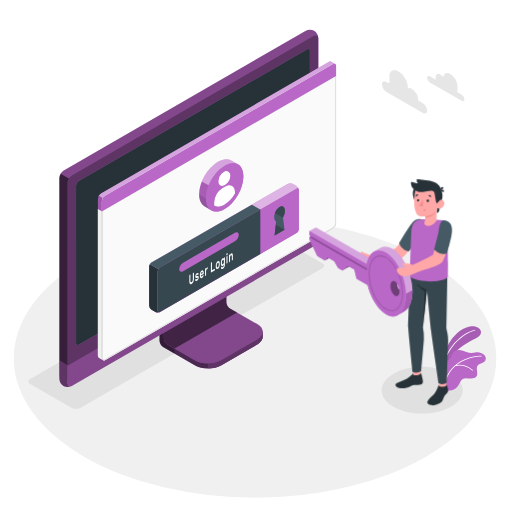
t = 0.00 s
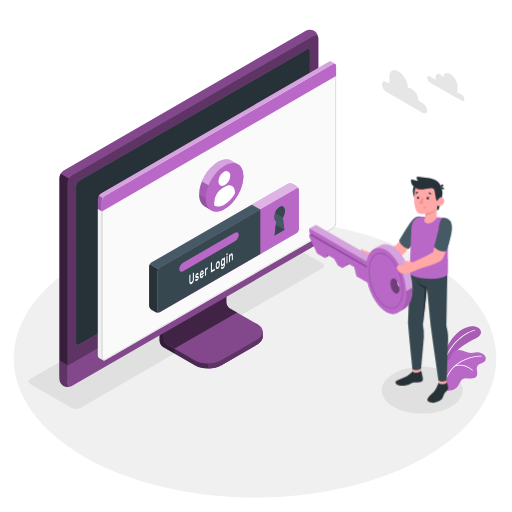
t = 0.19 s
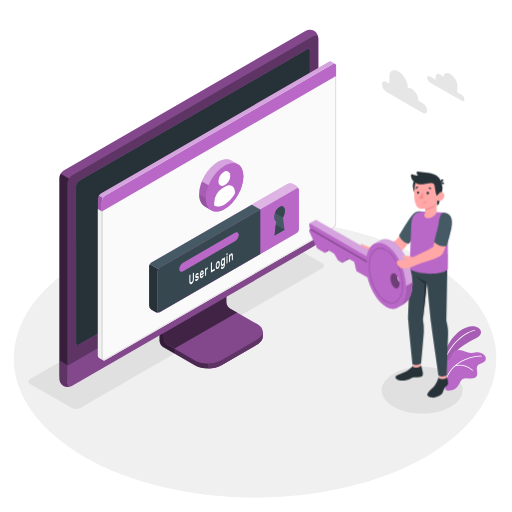
t = 0.56 s
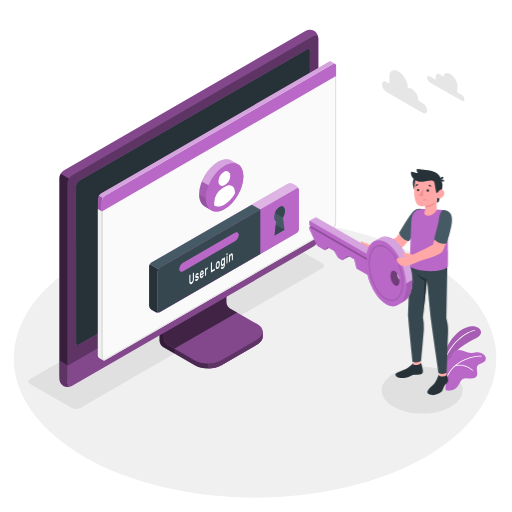
t = 0.75 s
t = 0.94 s: frame unchanged from t = 0.56 s, image omitted
t = 1.31 s: frame unchanged from t = 0.19 s, image omitted

The animated SVG that drew these frames (rendered in a browser with its animation timeline set to each time). Animation: 1 CSS @keyframes rule; one cycle of 1.50 s, repeats indefinitely.

<svg class="animated" id="freepik_stories-login" xmlns="http://www.w3.org/2000/svg" viewBox="0 0 500 500" version="1.1" xmlns:xlink="http://www.w3.org/1999/xlink" xmlns:svgjs="http://svgjs.com/svgjs"><style>svg#freepik_stories-login:not(.animated) .animable {opacity: 0;}svg#freepik_stories-login.animated #freepik--Character--inject-81 {animation: 1.5s Infinite  linear floating;animation-delay: 0s;}            @keyframes floating {                0% {                    opacity: 1;                    transform: translateY(0px);                }                50% {                    transform: translateY(-10px);                }                100% {                    opacity: 1;                    transform: translateY(0px);                }            }        </style><g id="freepik--Floor--inject-81" class="animable" style="transform-origin: 249.05px 350.02px;"><ellipse id="freepik--floor--inject-81" cx="249.05" cy="350.02" rx="235.61" ry="136.03" style="fill: rgb(240, 240, 240); transform-origin: 249.05px 350.02px;" class="animable"></ellipse></g><g id="freepik--Shadow--inject-81" class="animable" style="transform-origin: 239.83px 318.325px;"><path id="freepik--shadow--inject-81" d="M384.36,397.22c-15.45-8.92-15.45-23.38,0-32.3s40.5-8.92,55.95,0,15.45,23.38,0,32.3S399.81,406.14,384.36,397.22Z" style="fill: rgb(224, 224, 224); transform-origin: 412.335px 381.07px;" class="animable"></path><path id="freepik--shadow--inject-81" d="M70.12,398.46,29.48,375c-2.29-1.32-2.29-3.47,0-4.79L265.87,233.73a9.17,9.17,0,0,1,8.29,0l40.65,23.46c2.29,1.32,2.29,3.47,0,4.79L78.42,398.46A9.19,9.19,0,0,1,70.12,398.46Z" style="fill: rgb(224, 224, 224); transform-origin: 172.145px 316.095px;" class="animable"></path></g><g id="freepik--Device--inject-81" class="animable" style="transform-origin: 184.405px 203.455px;"><g id="freepik--device--inject-81" class="animable" style="transform-origin: 184.405px 203.455px;"><path d="M216.2,356.64l34.94-20.2c3.6-2.08,5.4-4.8,5.4-7.53s0-4.86,0-4.86l-36.24-20.44a7.64,7.64,0,0,1-3.48-6V254.52l-61,35.26v43.07a7.7,7.7,0,0,0,3.48,6l30.84,17.76C197.32,360.8,209,360.8,216.2,356.64Z" style="fill: rgb(186, 104, 200); transform-origin: 206.18px 307.138px;" id="el4c019261poe" class="animable"></path><g id="elglq71a04nse"><g style="opacity: 0.6; transform-origin: 206.18px 307.138px;" class="animable"><path d="M216.2,356.64l34.94-20.2c3.6-2.08,5.4-4.8,5.4-7.53s0-4.86,0-4.86l-36.24-20.44a7.64,7.64,0,0,1-3.48-6V254.52l-61,35.26v43.07a7.7,7.7,0,0,0,3.48,6l30.84,17.76C197.32,360.8,209,360.8,216.2,356.64Z" id="el7dg6or65w6r" class="animable" style="transform-origin: 206.18px 307.138px;"></path></g></g><g id="el8w1q4cuhq0k"><path d="M170.45,340.48v4.84l-11.18-6.45a7.67,7.67,0,0,1-3.47-6V289.78l11.62-6.71c.24,2.95.5,6,.75,9L160,296.77v33.65a7.63,7.63,0,0,0,3.48,6Z" style="opacity: 0.3; transform-origin: 163.125px 314.195px;" class="animable"></path></g><path d="M160,330.43a7.68,7.68,0,0,0,3.48,6l26.62,15.34c7.2,4.15,18.88,4.16,26.09,0l35-20.2c7.21-4.16,7.21-10.9,0-15.06l-26.64-15.34a7.69,7.69,0,0,1-3.47-6V261.51l-61,35.26Z" style="fill: rgb(186, 104, 200); transform-origin: 208.299px 308.198px;" id="elnbfajpj3rci" class="animable"></path><g id="el1dmsny99zzj"><path d="M160,330.43a7.68,7.68,0,0,0,3.48,6l26.62,15.34c7.2,4.15,18.88,4.16,26.09,0l35-20.2c7.21-4.16,7.21-10.9,0-15.06l-26.64-15.34a7.69,7.69,0,0,1-3.47-6V261.51l-61,35.26Z" style="opacity: 0.3; transform-origin: 208.299px 308.198px;" class="animable"></path></g><g id="elpt4pk3qdtqk"><path d="M231.6,305.28h0l-7.09-4.09a7.69,7.69,0,0,1-3.47-6V261.51l-61,35.26v33.66a7.68,7.68,0,0,0,3.48,6l7,4Z" style="opacity: 0.5; transform-origin: 195.82px 300.97px;" class="animable"></path></g><path d="M256.55,324.06v4.86c0,2.73-1.81,5.44-5.4,7.53l-35,20.19a26.23,26.23,0,0,1-12.45,3.09v-4.84a26.23,26.23,0,0,0,12.45-3.09l35-20.21C254.74,329.52,256.55,326.79,256.55,324.06Z" style="fill: rgb(186, 104, 200); transform-origin: 230.125px 341.895px;" id="ell9d0kzodjer" class="animable"></path><g id="elw8o855ldzl"><path d="M256.55,324.06v4.86c0,2.73-1.81,5.44-5.4,7.53l-35,20.19a26.23,26.23,0,0,1-12.45,3.09v-4.84a26.23,26.23,0,0,0,12.45-3.09l35-20.21C254.74,329.52,256.55,326.79,256.55,324.06Z" style="opacity: 0.5; transform-origin: 230.125px 341.895px;" class="animable"></path></g><path d="M62,372.26a9.35,9.35,0,0,0,8.43-.15l236-136.25a9.62,9.62,0,0,0,4.35-7.53V37.41A9.32,9.32,0,0,0,306.72,30a9.3,9.3,0,0,0-8.42.16L62.3,166.45A9.58,9.58,0,0,0,58,174V364.89A9.32,9.32,0,0,0,62,372.26Z" style="fill: rgb(186, 104, 200); transform-origin: 184.39px 201.131px;" id="elwfibhwf6gl" class="animable"></path><path d="M70.46,372.1l236-136.25a9.59,9.59,0,0,0,4.35-7.53V37.41c0-2.77-1.95-3.9-4.35-2.51l-236,136.25a9.61,9.61,0,0,0-4.35,7.53V369.59C66.11,372.36,68.06,373.49,70.46,372.1Z" style="fill: rgb(186, 104, 200); transform-origin: 188.46px 203.5px;" id="elrcgoywy8s3" class="animable"></path><g id="el5o2hpbxnb2n"><path d="M70.46,372.1l236-136.25a9.59,9.59,0,0,0,4.35-7.53V37.41c0-2.77-1.95-3.9-4.35-2.51l-236,136.25a9.61,9.61,0,0,0-4.35,7.53V369.59C66.11,372.36,68.06,373.49,70.46,372.1Z" style="opacity: 0.5; transform-origin: 188.46px 203.5px;" class="animable"></path></g><path d="M69.82,377.06A9.34,9.34,0,0,1,62,376.9,9.32,9.32,0,0,1,58,369.51V352.13l8.15,4.72v17.38C66.1,376.76,67.71,377.91,69.82,377.06Z" style="fill: rgb(186, 104, 200); transform-origin: 63.91px 364.985px;" id="ellrwqjttb5m" class="animable"></path><g id="elwdxoqx0m78"><path d="M69.82,377.06A9.34,9.34,0,0,1,62,376.9,9.32,9.32,0,0,1,58,369.51V352.13l8.15,4.72v17.38C66.1,376.76,67.71,377.91,69.82,377.06Z" style="opacity: 0.5; transform-origin: 63.91px 364.985px;" class="animable"></path></g><path d="M66.1,356.85v17.38c0,2.77,2,3.89,4.35,2.51l236-136.25A9.62,9.62,0,0,0,310.8,233V215.54Z" style="fill: rgb(186, 104, 200); transform-origin: 188.45px 296.435px;" id="elchxki9tstgj" class="animable"></path><g id="elj88435pazke"><path d="M66.11,356.81v17.42c0,2.77,2,3.89,4.35,2.51l236-136.25A9.62,9.62,0,0,0,310.8,233V215.54Z" style="opacity: 0.3; transform-origin: 188.455px 296.435px;" class="animable"></path></g><path d="M74.26,335V181.39a5.75,5.75,0,0,1,2.6-4.52L300,48c1.44-.83,2.61-.16,2.61,1.5V203.19a5.76,5.76,0,0,1-2.61,4.52L76.87,336.55C75.43,337.38,74.26,336.7,74.26,335Z" style="fill: rgb(186, 104, 200); transform-origin: 188.435px 192.273px;" id="el51av7ctqtvi" class="animable"></path><path d="M74.26,335V181.39a5.75,5.75,0,0,1,2.6-4.52L300,48c1.44-.83,2.61-.16,2.61,1.5V203.19a5.76,5.76,0,0,1-2.61,4.52L76.87,336.55C75.43,337.38,74.26,336.7,74.26,335Z" style="fill: rgb(38, 50, 56); transform-origin: 188.435px 192.273px;" id="eltw4upsza4b" class="animable"></path><path d="M188.45,291.73a9,9,0,0,0-4.08,7.06c0,2.6,1.83,3.66,4.08,2.36a9,9,0,0,0,4.08-7.07C192.53,291.48,190.7,290.43,188.45,291.73Z" style="fill: rgb(186, 104, 200); transform-origin: 188.45px 296.439px;" id="elm44wm8pen2n" class="animable"></path><g id="elukpsv13p4i"><path d="M67.39,174.38a9.25,9.25,0,0,0-1.29,4.29V356.85L58,352.13V174a8.9,8.9,0,0,1,1.28-4.3Z" style="opacity: 0.7; transform-origin: 62.695px 263.275px;" class="animable"></path></g><g id="el2ypf8lorfbq"><path d="M310.76,36.69c-.31-2.24-2.12-3-4.31-1.79l-236,136.25a8.94,8.94,0,0,0-3.07,3.23l-8.16-4.71a9,9,0,0,1,3.08-3.23L298.3,30.2a9.32,9.32,0,0,1,8.43-.16A9.37,9.37,0,0,1,310.76,36.69Z" style="opacity: 0.3; transform-origin: 184.99px 101.745px;" class="animable"></path></g></g></g><g id="freepik--Window--inject-81" class="animable" style="transform-origin: 211.872px 205.98px;"><g id="freepik--window--inject-81" class="animable" style="transform-origin: 211.872px 205.98px;"><g id="freepik--window--inject-81" class="animable" style="transform-origin: 211.872px 205.98px;"><g id="freepik--window--inject-81" class="animable" style="transform-origin: 211.872px 205.98px;"><path d="M323.49,60.19a2.16,2.16,0,0,0-2.22.17L98.59,189a6.71,6.71,0,0,0-3,5.27V346.94a3,3,0,0,0,1.29,2.65c.49.27,3.11,1.79,3.89,2.21a1.75,1.75,0,0,0,1.76-.1L325.16,223.06a6.71,6.71,0,0,0,3-5.27V64.33a2.1,2.1,0,0,0-.94-2C326.72,62,324.05,60.52,323.49,60.19Z" style="fill: rgb(186, 104, 200); transform-origin: 211.879px 205.976px;" id="elznzbo5bzuur" class="animable"></path><path d="M102.48,191.16,325.17,62.57c1.68-1,3-.18,3,1.76V217.79a6.71,6.71,0,0,1-3,5.27L102.48,351.7c-1.68,1-3-.61-3-2.55V196.43A6.73,6.73,0,0,1,102.48,191.16Z" style="fill: rgb(250, 250, 250); transform-origin: 213.825px 207.074px;" id="elrnbpxhgf27" class="animable"></path><path d="M326.53,63.15h0c.59,0,.68.74.68,1.18V217.79a5.68,5.68,0,0,1-2.55,4.4L102,350.83a1,1,0,0,1-.5.16c-.56,0-1-.86-1-1.84V196.43A5.74,5.74,0,0,1,103,192L325.67,63.43a1.77,1.77,0,0,1,.86-.28m0-1a2.8,2.8,0,0,0-1.36.42L102.48,191.16a6.73,6.73,0,0,0-3,5.27V349.15c0,1.54.86,2.84,2,2.84a2,2,0,0,0,1-.29L325.16,223.06a6.71,6.71,0,0,0,3-5.27V64.33c0-1.38-.68-2.18-1.68-2.18Z" style="fill: rgb(224, 224, 224); transform-origin: 213.82px 207.07px;" id="elegzktgfhfyk" class="animable"></path><path d="M96.82,349.59c.33.17,2.7,1.52,3.74,2.12a3.11,3.11,0,0,1-1.12-2.56V206.4l-3.9-2.28V346.94A3,3,0,0,0,96.82,349.59Z" style="fill: rgb(240, 240, 240); transform-origin: 98.0471px 277.915px;" id="el98yjh2l29a" class="animable"></path><path d="M328.21,64.3c0-1.92-1.37-2.7-3-1.73L102.48,191.16a6.73,6.73,0,0,0-3,5.27v10L328.21,74.3Z" style="fill: rgb(186, 104, 200); transform-origin: 213.845px 134.291px;" id="eldtfzkyugpk" class="animable"></path><g id="elrnfdmhovbjh"><g style="opacity: 0.4; transform-origin: 211.84px 126.687px;" class="animable"><path d="M325.17,62.57,102.48,191.15a6.25,6.25,0,0,0-2.14,2.27l-3.87-2.25A6,6,0,0,1,98.59,189L321.27,60.36a2.16,2.16,0,0,1,2.22-.18c.54.34,3.07,1.77,3.72,2.12A2.2,2.2,0,0,0,325.17,62.57Z" style="fill: rgb(255, 255, 255); transform-origin: 211.84px 126.687px;" id="el8oaclmoqgoq" class="animable"></path></g></g><g id="elzq5kql8mz2"><path d="M95.54,204.13v-9.91a6.25,6.25,0,0,1,.93-3.05l3.88,2.24a6.08,6.08,0,0,0-.91,3v10Z" style="opacity: 0.15; transform-origin: 97.945px 198.79px;" class="animable"></path></g></g></g><path d="M281.25,179.42l-133.37,77a4.91,4.91,0,0,0-2.23,3.85v38.24a4.91,4.91,0,0,0,2.23,3.85l3.89,2.24a4.94,4.94,0,0,0,4.46,0l133.35-77a4.93,4.93,0,0,0,2.23-3.86l0-38.25a4.91,4.91,0,0,0-2.23-3.85l-3.9-2.24A4.91,4.91,0,0,0,281.25,179.42Z" style="fill: rgb(186, 104, 200); transform-origin: 218.73px 242.007px;" id="elfbmjyj9xlwq" class="animable"></path><g id="el9be07l7fzae"><path d="M291.81,185.15c-.16-1.15-1.09-1.57-2.21-.92l-133.37,77a4.49,4.49,0,0,0-1.57,1.66l-8.35-4.82a4.57,4.57,0,0,1,1.56-1.64l133.38-77a4.91,4.91,0,0,1,4.45,0l3.9,2.24A5,5,0,0,1,291.81,185.15Z" style="fill: rgb(255, 255, 255); opacity: 0.5; transform-origin: 219.06px 220.893px;" class="animable"></path></g><path d="M155.85,304.79a5,5,0,0,1-4.07-.18l-3.9-2.24a4.93,4.93,0,0,1-2.23-3.85V260.28a4.63,4.63,0,0,1,.66-2.21l8.35,4.82a4.48,4.48,0,0,0-.66,2.19v38.25C154,304.6,154.8,305.19,155.85,304.79Z" style="fill: rgb(38, 50, 56); transform-origin: 150.75px 281.604px;" id="elbk46jo7amd6" class="animable"></path><path d="M156.23,261.23l133.37-77c1.23-.71,2.23-.14,2.23,1.28l0,38.25a4.93,4.93,0,0,1-2.23,3.86l-133.35,77c-1.23.71-2.23.13-2.23-1.29V265.09A4.93,4.93,0,0,1,156.23,261.23Z" style="fill: rgb(186, 104, 200); transform-origin: 222.925px 244.424px;" id="elskoqfkcwzyc" class="animable"></path><path d="M245.89,199.84l-98,56.59a4.57,4.57,0,0,0-1.56,1.64l8.35,4.82a4.49,4.49,0,0,1,1.57-1.66l98-56.58Z" style="fill: rgb(69, 90, 100); transform-origin: 200.29px 231.365px;" id="el7ll51ovet7x" class="animable"></path><path d="M254.23,204.65l-98,56.58a4.93,4.93,0,0,0-2.23,3.86v38.23c0,1.42,1,2,2.23,1.29l98-56.58Z" style="fill: rgb(55, 71, 79); transform-origin: 204.115px 254.782px;" id="elduaop61v1hs" class="animable"></path><path d="M178.83,256.57l50.57-29.19c2.09-1.21,3.79-.35,3.79,1.92a8.13,8.13,0,0,1-3.8,6.3l-50.56,29.2c-2.09,1.21-3.8.35-3.8-1.92A8.16,8.16,0,0,1,178.83,256.57Z" style="fill: rgb(186, 104, 200); transform-origin: 204.11px 246.09px;" id="elr48xxcbk1cm" class="animable"></path><path d="M189.19,266.24a.1.1,0,0,1,.15,0,.37.37,0,0,1,.06.23v5.69a9.54,9.54,0,0,1-.14,1.64,6.35,6.35,0,0,1-.42,1.44,5.11,5.11,0,0,1-.7,1.18,3.67,3.67,0,0,1-1,.83,1.85,1.85,0,0,1-1,.3,1,1,0,0,1-.7-.37,2.25,2.25,0,0,1-.42-1,6.91,6.91,0,0,1-.13-1.47v-5.7a.72.72,0,0,1,.06-.29.36.36,0,0,1,.15-.2l.63-.37a.11.11,0,0,1,.15,0,.35.35,0,0,1,.06.23v5.62a3.79,3.79,0,0,0,.09.92,1,1,0,0,0,.24.52.45.45,0,0,0,.37.16,1,1,0,0,0,.48-.16,2.16,2.16,0,0,0,.48-.39,2.37,2.37,0,0,0,.38-.6,3.77,3.77,0,0,0,.25-.8,5.28,5.28,0,0,0,.08-1v-5.63a.73.73,0,0,1,.07-.29.36.36,0,0,1,.15-.2Z" style="fill: rgb(250, 250, 250); transform-origin: 187.145px 271.878px;" id="el2yepa7ppkeq" class="animable"></path><path d="M193.11,271.62a.36.36,0,0,0-.05-.21.22.22,0,0,0-.19-.07,1.37,1.37,0,0,0-.37,0l-.58.11a1.18,1.18,0,0,1-.57,0,.69.69,0,0,1-.36-.27,1.43,1.43,0,0,1-.19-.53,4.52,4.52,0,0,1,0-1.62,4.49,4.49,0,0,1,.32-.89,4.32,4.32,0,0,1,.5-.8,2.51,2.51,0,0,1,.68-.59,1.73,1.73,0,0,1,.69-.24.84.84,0,0,1,.51.11.83.83,0,0,1,.33.38,1.59,1.59,0,0,1,.13.59.49.49,0,0,1-.06.29.36.36,0,0,1-.15.2l-.6.35a.18.18,0,0,1-.18,0l-.13-.1a.33.33,0,0,0-.18-.07.82.82,0,0,0-.36.13,1.54,1.54,0,0,0-.41.36.87.87,0,0,0-.18.55.63.63,0,0,0,0,.23.23.23,0,0,0,.17.1,1,1,0,0,0,.33,0l.56-.1c.47-.09.79,0,1,.26a2.1,2.1,0,0,1,.29,1.23,3.51,3.51,0,0,1-.12.88,4.27,4.27,0,0,1-.34.9,3.8,3.8,0,0,1-.55.82,2.83,2.83,0,0,1-.73.61,1.63,1.63,0,0,1-.73.25.9.9,0,0,1-.53-.15.92.92,0,0,1-.34-.43,1.5,1.5,0,0,1-.12-.6.54.54,0,0,1,.06-.3.36.36,0,0,1,.15-.2l.6-.35c.08,0,.14-.05.18,0l.13.14a.3.3,0,0,0,.21.1.64.64,0,0,0,.39-.13,1.87,1.87,0,0,0,.48-.39,1.24,1.24,0,0,0,.17-.27A.6.6,0,0,0,193.11,271.62Z" style="fill: rgb(250, 250, 250); transform-origin: 192.332px 270.493px;" id="elvj92gztaxk" class="animable"></path><path d="M195.15,268.91a8.93,8.93,0,0,1,.13-1.55,7.46,7.46,0,0,1,.39-1.41,4.8,4.8,0,0,1,.6-1.15,2.57,2.57,0,0,1,.8-.75,1.09,1.09,0,0,1,.79-.17,1,1,0,0,1,.6.41,2.5,2.5,0,0,1,.39.9,5.58,5.58,0,0,1,.14,1.28v.62a.6.6,0,0,1-.07.3.36.36,0,0,1-.15.2l-2.6,1.51a1.56,1.56,0,0,0,.07.52.65.65,0,0,0,.2.29.42.42,0,0,0,.29.09.82.82,0,0,0,.34-.12,1.45,1.45,0,0,0,.4-.32,1.83,1.83,0,0,0,.26-.38,2.65,2.65,0,0,1,.14-.23.64.64,0,0,1,.15-.13l.62-.36a.12.12,0,0,1,.15,0,.28.28,0,0,1,.06.23,1.93,1.93,0,0,1-.12.57,4.34,4.34,0,0,1-.34.8,4.59,4.59,0,0,1-.56.82,3,3,0,0,1-.76.65,1.21,1.21,0,0,1-.8.19,1,1,0,0,1-.6-.42,2.65,2.65,0,0,1-.39-1A6.8,6.8,0,0,1,195.15,268.91Zm1.92-3.19a1.17,1.17,0,0,0-.39.34,1.92,1.92,0,0,0-.27.46,3.39,3.39,0,0,0-.17.51,3.27,3.27,0,0,0-.07.48l1.76-1a2.9,2.9,0,0,0-.06-.41.66.66,0,0,0-.14-.33.38.38,0,0,0-.26-.16A.6.6,0,0,0,197.07,265.72Z" style="fill: rgb(250, 250, 250); transform-origin: 197.07px 267.796px;" id="elieuoeiv86pt" class="animable"></path><path d="M202.13,262.93a1.61,1.61,0,0,0-.68.76,3.44,3.44,0,0,0-.21,1.32v3.61a.73.73,0,0,1-.06.3.36.36,0,0,1-.15.2l-.59.34a.1.1,0,0,1-.15,0,.37.37,0,0,1-.06-.23v-6.47a.8.8,0,0,1,.06-.3.41.41,0,0,1,.15-.2l.59-.34a.11.11,0,0,1,.15,0,.32.32,0,0,1,.06.22v.32a4.12,4.12,0,0,1,.44-.76,1.82,1.82,0,0,1,.6-.53l.36-.21a.1.1,0,0,1,.14,0,.37.37,0,0,1,.07.23v.91a.73.73,0,0,1-.07.3.41.41,0,0,1-.14.2Z" style="fill: rgb(250, 250, 250); transform-origin: 201.54px 265.213px;" id="elg9fm5psnw" class="animable"></path><path d="M209.59,262.45a.1.1,0,0,1,.15,0,.37.37,0,0,1,.06.23v1a.8.8,0,0,1-.06.3.52.52,0,0,1-.15.19l-3.42,2a.11.11,0,0,1-.15,0,.34.34,0,0,1-.06-.22v-9a.8.8,0,0,1,.06-.3.38.38,0,0,1,.15-.19l.63-.37a.11.11,0,0,1,.15,0,.34.34,0,0,1,.06.22v7.61Z" style="fill: rgb(250, 250, 250); transform-origin: 207.88px 261.13px;" id="ellm7eenoe26s" class="animable"></path><path d="M212.66,255.05a1.2,1.2,0,0,1,.77-.21.92.92,0,0,1,.61.3,1.92,1.92,0,0,1,.4.74,4.28,4.28,0,0,1,.18,1.09c0,.08,0,.19,0,.32v.77c0,.12,0,.23,0,.32a7,7,0,0,1-.18,1.29,6.26,6.26,0,0,1-.4,1.2,4.46,4.46,0,0,1-.61,1,2.76,2.76,0,0,1-.77.69,1.31,1.31,0,0,1-.78.21.91.91,0,0,1-.6-.3,1.7,1.7,0,0,1-.4-.73,4.28,4.28,0,0,1-.18-1.09c0-.08,0-.18,0-.31v-.77c0-.13,0-.24,0-.32a6.35,6.35,0,0,1,.17-1.3,6.62,6.62,0,0,1,.41-1.21,4.83,4.83,0,0,1,.6-1A2.66,2.66,0,0,1,212.66,255.05Zm.94,2.58a2,2,0,0,0-.11-.65.62.62,0,0,0-.22-.32.43.43,0,0,0-.29-.07.87.87,0,0,0-.32.13,1.41,1.41,0,0,0-.32.24,1.79,1.79,0,0,0-.29.4,2.19,2.19,0,0,0-.22.58,4,4,0,0,0-.12.78c0,.08,0,.17,0,.28v.71c0,.11,0,.2,0,.26a2.36,2.36,0,0,0,.12.65.61.61,0,0,0,.22.32.37.37,0,0,0,.29.06.9.9,0,0,0,.32-.12,1.67,1.67,0,0,0,.32-.24,2.17,2.17,0,0,0,.29-.4,2.6,2.6,0,0,0,.22-.58,3.57,3.57,0,0,0,.11-.78,2.18,2.18,0,0,0,0-.28v-.7A2.1,2.1,0,0,0,213.6,257.63Z" style="fill: rgb(250, 250, 250); transform-origin: 212.66px 258.804px;" id="el9pe7uv2vora" class="animable"></path><path d="M217.68,260.9a1.42,1.42,0,0,0,.34-.29,2.45,2.45,0,0,0,.31-.46,3.08,3.08,0,0,0,.23-.63,3,3,0,0,0,.09-.75v-.51c0,.1-.1.22-.17.36a3,3,0,0,1-.24.42,4,4,0,0,1-.34.4,1.76,1.76,0,0,1-.43.33.92.92,0,0,1-.71.14,1,1,0,0,1-.54-.41,2.72,2.72,0,0,1-.35-.84,5.75,5.75,0,0,1-.14-1.15c0-.13,0-.29,0-.48s0-.35,0-.49a8.45,8.45,0,0,1,.14-1.31,7.89,7.89,0,0,1,.35-1.25,5,5,0,0,1,.54-1,2.28,2.28,0,0,1,.71-.68,1.41,1.41,0,0,1,.43-.17.93.93,0,0,1,.34,0,.62.62,0,0,1,.24.13.91.91,0,0,1,.17.17v-.32a.8.8,0,0,1,.06-.3.38.38,0,0,1,.15-.19l.59-.35a.11.11,0,0,1,.15,0,.37.37,0,0,1,.07.23V258a6.86,6.86,0,0,1-.53,2.84,3.63,3.63,0,0,1-1.46,1.7,1.54,1.54,0,0,1-.74.23,1,1,0,0,1-.59-.15,1.35,1.35,0,0,1-.4-.48,2,2,0,0,1-.16-.72.54.54,0,0,1,.06-.3.36.36,0,0,1,.15-.2l.53-.3a.13.13,0,0,1,.19,0,1,1,0,0,1,.13.17.47.47,0,0,0,.28.22C217.25,261.1,217.43,261,217.68,260.9Zm-.94-4.85q0,.4,0,.78a1.7,1.7,0,0,0,.32,1.12.49.49,0,0,0,.64,0,1.72,1.72,0,0,0,.65-.78,3.62,3.62,0,0,0,.3-1.32c0-.15,0-.33,0-.54s0-.39,0-.52a1.53,1.53,0,0,0-.3-1,.48.48,0,0,0-.65,0,1.73,1.73,0,0,0-.64.77A3.83,3.83,0,0,0,216.74,256.05Z" style="fill: rgb(250, 250, 250); transform-origin: 217.701px 257.006px;" id="eljr83a3jcux" class="animable"></path><path d="M222,247.17a.11.11,0,0,1,.14,0,.32.32,0,0,1,.07.23v1.09a.66.66,0,0,1-.07.3.43.43,0,0,1-.14.19l-.67.39a.1.1,0,0,1-.15,0,.29.29,0,0,1-.07-.22v-1.09a.66.66,0,0,1,.07-.3.38.38,0,0,1,.15-.19Zm.17,9.39a.72.72,0,0,1-.06.29.49.49,0,0,1-.15.2l-.6.34a.09.09,0,0,1-.14,0,.32.32,0,0,1-.07-.23v-6.47a.66.66,0,0,1,.07-.3.47.47,0,0,1,.14-.2l.6-.34a.11.11,0,0,1,.15,0,.34.34,0,0,1,.06.22Z" style="fill: rgb(250, 250, 250); transform-origin: 221.66px 252.284px;" id="elrbrrm59q58" class="animable"></path><path d="M227.43,253.51a.8.8,0,0,1-.06.3.38.38,0,0,1-.15.19l-.6.35a.1.1,0,0,1-.14,0,.32.32,0,0,1-.07-.23v-3.52a2.45,2.45,0,0,0-.22-1.21c-.14-.25-.36-.29-.67-.11a1.64,1.64,0,0,0-.65.87,4.2,4.2,0,0,0-.24,1.47v3.53a.8.8,0,0,1-.06.3.36.36,0,0,1-.15.2l-.59.34a.1.1,0,0,1-.15,0,.32.32,0,0,1-.06-.22v-6.47a.73.73,0,0,1,.06-.3.36.36,0,0,1,.15-.2l.59-.34a.1.1,0,0,1,.15,0,.37.37,0,0,1,.06.23V249a5.15,5.15,0,0,1,.48-.87,1.88,1.88,0,0,1,.65-.61,1.09,1.09,0,0,1,.79-.2.81.81,0,0,1,.52.41,2.54,2.54,0,0,1,.28.87,9,9,0,0,1,.08,1.2Z" style="fill: rgb(250, 250, 250); transform-origin: 225.524px 251.667px;" id="eli3m3fz3p8z" class="animable"></path><path d="M277.87,224.4,268.16,230l1.51-13.62c-1.17-.62-1.91-2.13-1.91-4.3,0-3.87,2.36-8.36,5.26-10s5.25.1,5.25,4a13.26,13.26,0,0,1-1.9,6.5Z" style="fill: rgb(69, 90, 100); transform-origin: 273.015px 215.732px;" id="elht6uw5wjksw" class="animable"></path><polygon points="277.88 224.4 269.33 219.47 268.16 230.01 277.88 224.4" style="fill: rgb(55, 71, 79); transform-origin: 273.02px 224.74px;" id="el0j3ai680tlw" class="animable"></polygon><path d="M273,202.05a11.45,11.45,0,0,0-4.48,5.95l7.83,4.52h0a13.26,13.26,0,0,0,1.9-6.5C278.27,202.15,275.92,200.38,273,202.05Z" style="fill: rgb(55, 71, 79); transform-origin: 273.385px 206.971px;" id="elzf2di70nw3" class="animable"></path><path d="M225.8,156.7c-3.33-1.92-7.92-1.65-13,1.28-10.14,5.86-18.36,20.09-18.36,31.8,0,5.88,2.08,10,5.42,11.9l6.47,3.76c3.32,1.92,7.91,1.64,13-1.29,10.14-5.85,18.36-20.09,18.36-31.8,0-5.85-2.06-10-5.38-11.87" style="fill: rgb(186, 104, 200); transform-origin: 216.065px 181.068px;" id="el2l9w4iqui8g" class="animable"></path><path d="M219.32,161.75c-10.14,5.86-18.36,20.1-18.36,31.8s8.22,16.46,18.36,10.6,18.37-20.09,18.36-31.8S229.45,155.9,219.32,161.75Z" style="fill: rgb(186, 104, 200); transform-origin: 219.32px 182.951px;" id="ellr73b793upe" class="animable"></path><path d="M229.45,187.73v1.34a29.53,29.53,0,0,1-10.13,10.62c-3.95,2.27-7.52,2.52-10.14,1.07V198a18,18,0,0,1,8.26-14.31l2.67-1.54c2.36-1.36,4.66-1.54,6.46-.49S229.45,184.92,229.45,187.73Z" style="fill: rgb(186, 104, 200); transform-origin: 219.315px 191.324px;" id="elt89qe02nx0r" class="animable"></path><g id="elizmjn1tr5n9"><path d="M225.8,156.7l6.5,3.78c-3.32-1.93-7.91-1.66-13,1.27-6.64,3.84-12.46,11.27-15.68,19.23l-6.51-3.77c3.23-8,9-15.39,15.68-19.23C217.89,155.06,222.48,154.78,225.8,156.7Z" style="fill: rgb(255, 255, 255); opacity: 0.4; transform-origin: 214.705px 168.229px;" class="animable"></path></g><g id="elc6za3cwlwh6"><path d="M206.1,205.29l-6.23-3.61c-3.34-1.9-5.42-6-5.42-11.9l6.51,3.78C201,199.26,202.92,203.32,206.1,205.29Z" style="opacity: 0.2; transform-origin: 200.275px 197.535px;" class="animable"></path></g><g id="elzxi5zl6bvfc"><path d="M197.13,177.21l6.51,3.77A34.11,34.11,0,0,0,201,193.55h0l-6.51-3.78A34.23,34.23,0,0,1,197.13,177.21Z" style="opacity: 0.1; transform-origin: 199.065px 185.38px;" class="animable"></path></g><path d="M217,181.52a3.49,3.49,0,0,1-1.77-.46,4.33,4.33,0,0,1-1.91-4,11.42,11.42,0,0,1,5.24-9.08h0a3.92,3.92,0,0,1,6.32,3.66,11.44,11.44,0,0,1-5.24,9.08A5.29,5.29,0,0,1,217,181.52Z" style="fill: rgb(255, 255, 255); transform-origin: 219.114px 174.322px;" id="elfuy1jcv6kf" class="animable"></path><path d="M226.57,181.65c-1.8-1.05-4.1-.87-6.46.49l-2.67,1.54A18,18,0,0,0,209.18,198v2.77c2.62,1.45,6.19,1.2,10.14-1.07a29.53,29.53,0,0,0,10.13-10.62v-1.34C229.45,184.92,228.41,182.71,226.57,181.65Z" style="fill: rgb(255, 255, 255); transform-origin: 219.315px 191.324px;" id="elttp14ega3if" class="animable"></path></g></g><g id="freepik--Plants--inject-81" class="animable" style="transform-origin: 453.289px 350.05px;"><g id="freepik--plants--inject-81" class="animable" style="transform-origin: 453.289px 350.05px;"><path d="M432.15,354.65s1.33-11.68,7.14-20.75,13.79-14.72,21.24-15.31,13.47,6.27,5.5,11-22.13,9.51-28.65,27.11Z" style="fill: rgb(186, 104, 200); transform-origin: 450.976px 337.627px;" id="ell7i5h3fmo6" class="animable"></path><g id="el12lk2pff9vq"><path d="M432.15,354.65s1.33-11.68,7.14-20.75,13.79-14.72,21.24-15.31,13.47,6.27,5.5,11-22.13,9.51-28.65,27.11Z" style="opacity: 0.1; transform-origin: 450.976px 337.627px;" class="animable"></path></g><path d="M434.34,351.61l-.08,0a.4.4,0,0,1-.22-.52c7.86-19.35,22.82-27.44,29.64-29a.4.4,0,0,1,.18.78c-6.68,1.54-21.35,9.48-29.08,28.53A.39.39,0,0,1,434.34,351.61Z" style="fill: rgb(255, 255, 255); transform-origin: 449.091px 336.85px;" id="elgb2higegvm5" class="animable"></path><path d="M474.12,351.84c-.67,1.52-2.33,2.32-3.87,2.94s-3.22,1.29-4.06,2.73c-1.68,2.9,1.08,7-.72,9.81a5.24,5.24,0,0,1-3.56,2.06c-1.15.21-2.32.21-3.48.31a12.82,12.82,0,0,1-1.66-.13,7.57,7.57,0,0,0-4.81.51c-2.31,1.3-3,4.21-4.42,6.46a11,11,0,0,1-7.77,4.88c-1,.13-3,.32-4-.27a1.18,1.18,0,0,1-.22-.14l0,0c-.15-.16-.33-.37-.41-.48a.16.16,0,0,1,0-.07c-.41-1.51.26-3.07.29-4.63v-.28c-.07-1.81-.12-3.61-.16-5.41q-.13-5-.1-10c0-2.16-.24-4.52.68-6.55,1-2.24,3.52-2.29,4.47-4.48.38-.88.58-1.81.95-2.7a7.73,7.73,0,0,1,6.58-4.59c4.39-.22,8.32,3.33,12.71,3,1.13-.09,2.24-.44,3.36-.64,3.55-.67,7.66.34,9.66,3.35A4.61,4.61,0,0,1,474.12,351.84Z" style="fill: rgb(186, 104, 200); transform-origin: 454.718px 361.673px;" id="elwda9uf4azfe" class="animable"></path><path d="M434.7,373.52h0a.38.38,0,0,1-.26-.46c6.06-22.74,30-26,35.63-25.62a.37.37,0,0,1,.35.4.38.38,0,0,1-.4.34c-5.49-.39-28.93,2.82-34.86,25.08A.38.38,0,0,1,434.7,373.52Z" style="fill: rgb(255, 255, 255); transform-origin: 452.425px 360.472px;" id="elhnzyu832fcg" class="animable"></path><path d="M461.33,362a.35.35,0,0,1-.2-.1,19.9,19.9,0,0,0-16.31-4.59.39.39,0,0,1-.42-.32.38.38,0,0,1,.31-.43,20.71,20.71,0,0,1,17,4.81.37.37,0,0,1,0,.53A.34.34,0,0,1,461.33,362Z" style="fill: rgb(255, 255, 255); transform-origin: 453.109px 359.15px;" id="elgvd7sghru" class="animable"></path></g></g><g id="freepik--Clouds--inject-81" class="animable" style="transform-origin: 413.28px 89.7599px;"><g id="freepik--clouds--inject-81" class="animable" style="transform-origin: 413.28px 89.7599px;"><path d="M377.12,80l3.18,1.22v-7c0-5.56,4.43-6.89,9.24-4.11h0c4.82,2.78,8.72,9.53,8.72,15.09v1a4.65,4.65,0,0,1,4,.62h0a13.86,13.86,0,0,1,6.27,10.87v.46l4.44,2.56a9.14,9.14,0,0,1,4.13,7.15c0,2.64-1.85,3.71-4.13,2.39L377.12,89.54A9.09,9.09,0,0,1,373,82.39C373,79.76,374.83,78.69,377.12,80Z" style="fill: rgb(230, 230, 230); transform-origin: 395.05px 89.7599px;" id="elcju94s5hz69" class="animable"></path><path d="M419.71,74.46l5.77,3.33a6.47,6.47,0,0,1-.05-.76V75.36c0-3,2.08-4.18,4.66-2.69a9,9,0,0,1,2.78,2.67c.42-3.74,3.36-5.13,6.92-3.08a15.45,15.45,0,0,1,7,12.09v2.5a6.59,6.59,0,0,1-.59,2.9L451,92.51A5.74,5.74,0,0,1,453.56,97c0,1.65-1.16,2.32-2.59,1.5l-31.26-18A5.72,5.72,0,0,1,417.12,76C417.12,74.31,418.28,73.64,419.71,74.46Z" style="fill: rgb(230, 230, 230); transform-origin: 435.34px 85.0813px;" id="elwehd1c64gr" class="animable"></path></g></g><g id="freepik--Character--inject-81" class="animable animator-active" style="transform-origin: 371.816px 285.449px;"><g id="freepik--character--inject-81" class="animable" style="transform-origin: 371.816px 285.449px;"><path d="M397.37,226.23c-4.2,7.1-8.24,13.27-11.08,16.23-5.39,2.5-18.05,6.36-23,7a3.65,3.65,0,0,1-2.48-.58c-1.95-1.28-3.46-1.49-5.51-2.2-1.61-.55-2.29-1.32-2.59-1a1.83,1.83,0,0,0,.17,2.55,13.52,13.52,0,0,0,2.54,1.9,15,15,0,0,1-6.7.12c-4.29-1.13-6.31.93-3.41,5.59,1,1.66,5.12,4.33,13.4,3.61a75,75,0,0,0,8.81-1c7.94-1.7,16.77-3.34,22.2-5a14,14,0,0,0,5.28-3.66c9.13-10.41,12.16-17.83,16.16-24.57l-.34-11C404.34,214,400.88,220.29,397.37,226.23Z" style="fill: rgb(255, 168, 167); transform-origin: 377.555px 236.892px;" id="elgamy9j4mr8" class="animable"></path><path d="M411.93,214a10.41,10.41,0,0,0-9.9,4.23c-4.44,5.69-12.3,19.35-12.3,19.35s2.57,6.85,9.51,8l11.15-15.06S415.67,220.06,411.93,214Z" style="fill: rgb(69, 90, 100); transform-origin: 401.5px 229.739px;" id="ely1mdt1xtg77" class="animable"></path><rect x="428.77" y="367.54" width="7.27" height="12.96" style="fill: rgb(255, 168, 167); transform-origin: 432.405px 374.02px;" id="elx3sf5lvmn3" class="animable"></rect><polygon points="410.84 366.85 403.58 367.11 403.21 353.39 410.84 353.13 410.84 366.85" style="fill: rgb(255, 168, 167); transform-origin: 407.025px 360.12px;" id="elh04quhcmeha" class="animable"></polygon><path d="M437.06,255.35c0,7.22-1.06,65.39-1.06,65.39.16,2.08,2,5.92,1.63,13.91-.55,10.85-1.28,39.37-1.28,39.37a9.24,9.24,0,0,1-8.09.16s-5.9-40-7.2-50.71C419.92,314.08,417,283,417,283l-3.93,36.74a45.23,45.23,0,0,1,.9,12c-.34,5-2.68,30.88-2.68,30.88a9.61,9.61,0,0,1-8.39.67s-4.14-39-4.22-43.58c-.1-5.2,2.42-64.42,2.42-64.42Z" style="fill: rgb(55, 71, 79); transform-origin: 418.178px 315.162px;" id="elfwtnhmnusb" class="animable"></path><path d="M428.77,376.76v-1.08c-.7.31-2.31,6.73-5.2,9.47-2.29,2.18-5.41,4.69-6.21,7.12s4.35,3.92,6.5,3.53c2.48-.46,6.8-2.29,7.88-4s1.59-4.19,2.47-5.43,2.91-2.62,3.38-4.06a9.62,9.62,0,0,0-.41-4c-.34-1.34-.7-2.81-1.14-2.68v.82a5.64,5.64,0,0,1-3.64,1.28C431.34,377.82,428.76,377.6,428.77,376.76Z" style="fill: rgb(38, 50, 56); transform-origin: 427.461px 385.742px;" id="elierop3e242" class="animable"></path><path d="M403.5,364.77c-.38,0-.69.57-1.52,1.51a16,16,0,0,1-4.27,3.2c-2.72,1.42-8,3.6-10.41,4.73-1.5.7-1.43,2.58.12,3.65s5.28,1.84,9.76.8c2.44-.57,5.62-2.92,7.64-2.79s5.77.09,7.26-1,.89-3.35.47-5.3c-.46-2.14-1-5.47-1.71-5.32V365c-.87,1.38-5.38,1.94-7.3.93Z" style="fill: rgb(38, 50, 56); transform-origin: 399.624px 371.699px;" id="elr7m5yyy7hcp" class="animable"></path><path d="M417,283a26.72,26.72,0,0,1-10.12-6.05s2,3.81,7.76,7.36l-1.24,32.81Z" style="fill: rgb(38, 50, 56); transform-origin: 411.94px 297.035px;" id="eluv4z3mykso" class="animable"></path><path d="M433,215.06s6,1.38,5.57,12.22l-1.25,17.25,0,25.9c-5.34,6.06-29,5.62-37.15-.48,0,0,.92-30.65,1.47-42.45.39-8.38,2.32-12.6,10.56-13.52l10.13.44Z" style="fill: rgb(186, 104, 200); transform-origin: 419.381px 244.368px;" id="elhq4fub2iw09" class="animable"></path><path d="M425.36,192.54a11,11,0,0,1-10.82,11.26c-6,0-9.52-5.18-10.82-11.26-2.4-11.13,4.84-11.27,10.82-11.27A11.05,11.05,0,0,1,425.36,192.54Z" style="fill: rgb(38, 50, 56); transform-origin: 414.306px 192.535px;" id="eltz18qr4svlm" class="animable"></path><path d="M430.88,197.09s-1.66,8.12-2.33,9.46a3.53,3.53,0,0,1-2,1.71l.12-5.71Z" style="fill: rgb(38, 50, 56); transform-origin: 428.715px 202.675px;" id="elxx7nr29soxb" class="animable"></path><path d="M428.79,185.46s1.19-.3,2.46,1.68c1.08,1.69,1.33,5.49-.37,10l-3.13.38Z" style="fill: rgb(38, 50, 56); transform-origin: 429.929px 191.482px;" id="el1zspkxj3nq1" class="animable"></path><path d="M429.94,187.11l3.84.07a1.81,1.81,0,0,0-1.75-2A2.13,2.13,0,0,0,429.94,187.11Z" style="fill: rgb(38, 50, 56); transform-origin: 431.865px 186.18px;" id="elmgclv3r6oda" class="animable"></path><path d="M430.41,186.2l2.84-2.73a1.83,1.83,0,0,0-2.69-.11A2.1,2.1,0,0,0,430.41,186.2Z" style="fill: rgb(38, 50, 56); transform-origin: 431.589px 184.512px;" id="el6xnf8w89izt" class="animable"></path><path d="M426.81,197.47c.63.39,1.52-.86,2.3-1.71s3.2-1.63,4.46,1.13-.89,5.49-2.69,6.39c-3.23,1.6-4.25-.73-4.25-.73l-.27,12.86c-4.54,7-14.84,6.78-11.13-.34v-3.91a20.54,20.54,0,0,1-4.62.24c-2.52-.4-4.1-2.47-4.87-5.31-1.22-4.56-1.69-8.24-.65-17.21,1.14-9.82,12.12-9.93,18-6S426.81,197.47,426.81,197.47Z" style="fill: rgb(255, 168, 167); transform-origin: 419.232px 200.499px;" id="el7njxpcd9cve" class="animable"></path><path d="M413.13,187.35c2.62-.26,5.21-.8,7.84-1a5.1,5.1,0,0,1,1.7.08c2,.55,1.76,2.89,2.08,4.52.55,2.82,1,7.59,2.06,7.61.32,0,1.52-2.07,2.3-2.81a4.13,4.13,0,0,0,.7-2.15c.2-1.16.3-2.35.39-3.53.08-1,.18-2,.18-3a14.08,14.08,0,0,0-.27-3.37,5.89,5.89,0,0,0-1.4-2.52l-.2-.22a13.27,13.27,0,0,0-4.69-3.16,28.33,28.33,0,0,0-7.94-1.73,78,78,0,0,1-8.09-1,.84.84,0,0,0-.47,0,.74.74,0,0,0-.38.6,3.34,3.34,0,0,0,1.35,3.3c-1.81.14-3.89-.8-5.63-1.28a1.14,1.14,0,0,0-.89,0,.88.88,0,0,0-.35.51,3.18,3.18,0,0,0-.05,1.44,8.28,8.28,0,0,0,1.56,4,9.76,9.76,0,0,0,5.4,3.53A15.76,15.76,0,0,0,413.13,187.35Z" style="fill: rgb(38, 50, 56); transform-origin: 415.851px 186.798px;" id="el3h1zmdfsva" class="animable"></path><path d="M415.24,211.16s5.62-1.18,7.58-2.27a6.62,6.62,0,0,0,2.72-2.8,9.35,9.35,0,0,1-1.55,3.3c-1.43,1.92-8.75,3.32-8.75,3.32Z" style="fill: rgb(242, 143, 143); transform-origin: 420.39px 209.4px;" id="elaq8an2r6gq8" class="animable"></path><path d="M416.59,196a1.17,1.17,0,0,0,1.12,1.21,1.22,1.22,0,1,0-1.12-1.21Z" style="fill: rgb(38, 50, 56); transform-origin: 417.81px 195.994px;" id="eluo0eh52abrl" class="animable"></path><path d="M418.39,191.15l2.41,1.39a1.53,1.53,0,0,0-.56-2A1.32,1.32,0,0,0,418.39,191.15Z" style="fill: rgb(38, 50, 56); transform-origin: 419.679px 191.456px;" id="elay7hson4knu" class="animable"></path><path d="M415.74,204.11l-2.57,1a1.34,1.34,0,0,0,1.75.88A1.5,1.5,0,0,0,415.74,204.11Z" style="fill: rgb(242, 143, 143); transform-origin: 414.498px 205.091px;" id="elte221px97a" class="animable"></path><path d="M406.25,192.18l2.2-1.76a1.3,1.3,0,0,0-1.91-.31A1.57,1.57,0,0,0,406.25,192.18Z" style="fill: rgb(38, 50, 56); transform-origin: 407.218px 191.001px;" id="el3i1xk6qd1w2" class="animable"></path><path d="M407.22,195.67a1.13,1.13,0,1,0,1.13-1.22A1.17,1.17,0,0,0,407.22,195.67Z" style="fill: rgb(38, 50, 56); transform-origin: 408.348px 195.58px;" id="el4ektd6yf1zo" class="animable"></path><polygon points="413.25 194.73 413.12 201.84 409.08 200.92 413.25 194.73" style="fill: rgb(242, 143, 143); transform-origin: 411.165px 198.285px;" id="elj6t8hplsyrs" class="animable"></polygon><polyline points="317.31 254.28 323.58 250.66 326.06 247.65 319.8 251.27 317.31 254.28" style="fill: rgb(186, 104, 200); transform-origin: 321.685px 250.965px;" id="eli84eouzg6h" class="animable"></polyline><g id="el5wouiubpyym"><polyline points="317.31 254.28 323.58 250.66 326.06 247.65 319.8 251.27 317.31 254.28" style="opacity: 0.4; transform-origin: 321.685px 250.965px;" class="animable"></polyline></g><polyline points="334.36 264.12 340.63 260.5 345.86 255.87 339.6 259.48 334.36 264.12" style="fill: rgb(186, 104, 200); transform-origin: 340.11px 259.995px;" id="eldj6ladtxdt" class="animable"></polyline><g id="elaqya0v13iu6"><polyline points="334.36 264.12 340.63 260.5 345.86 255.87 339.6 259.48 334.36 264.12" style="opacity: 0.4; transform-origin: 340.11px 259.995px;" class="animable"></polyline></g><path d="M387.62,276.61a13.29,13.29,0,0,1,2.59,6.82A13.43,13.43,0,0,1,387.62,276.61Zm14.57.19c-2.11-14.35-9.82-28.54-19-33.85-4.41-2.55-8.49-2.64-11.76-.73l-5.9,3.4-.33.2a7.48,7.48,0,0,0-.76.48,10.24,10.24,0,0,0-1.36,1.12l-.2.19c-.18.18-.37.39-.54.59s-.43.51-.63.78a14.83,14.83,0,0,0-1.15,1.76c-.18.31-.35.64-.51,1L308.52,222l-6.26,3.61v4l.53.3.5.29V231l-1,.59v2.32l7.57,16,7.48,4.33,2.49-3,6.6,3.95,3.79,6.49,4.18,2.41,5.23-4.64,6.42,3.71,2.16,8.91L359,278.31a58.69,58.69,0,0,0,2,6.69c.07.22.16.45.25.7,3.58,9.4,9.27,17.45,15.69,21.16a16.09,16.09,0,0,0,2.41,1.17,12.56,12.56,0,0,0,1.35.45q.6.16,1.2.27a10.65,10.65,0,0,0,3.82,0l.52-.13a4.68,4.68,0,0,0,.73-.21l.56-.22a3.29,3.29,0,0,0,.57-.27,5.44,5.44,0,0,0,.54-.27l.26-.16a.42.42,0,0,0,.13-.07c1.43-.82,4.95-2.86,5.91-3.4,4.76-2.76,7.84-9.74,7.84-19.61A51.47,51.47,0,0,0,402.19,276.8Z" style="fill: rgb(186, 104, 200); transform-origin: 352.52px 265.461px;" id="el3w5jidwwjss" class="animable"></path><path d="M385.79,288.72c-2.48-1.43-4.48-5.67-4.48-9.47s2-5.73,4.48-4.31,4.47,5.67,4.47,9.48S388.26,290.15,385.79,288.72Zm10.13-8.31c-2.1-14.34-9.81-28.54-19-33.84-4.26-2.46-8.2-2.64-11.4-.95l-.33.2a7.48,7.48,0,0,0-.76.48,10.24,10.24,0,0,0-1.36,1.12l-.2.19c-.18.18-.37.39-.54.59s-.43.51-.63.78a14.83,14.83,0,0,0-1.15,1.76c-.18.31-.35.64-.51,1a24.33,24.33,0,0,0-2,6.09l-55.79-32.22v4l.53.3.5.29V231l-1,.59v2.32l7.57,16,7.48,4.33,2.49-3,6.6,3.95,3.79,6.49,4.18,2.41,5.23-4.64,6.42,3.71,2.16,8.91L359,278.31a58.69,58.69,0,0,0,2,6.69c.07.22.16.45.25.7,3.58,9.4,9.27,17.45,15.69,21.16a16.09,16.09,0,0,0,2.41,1.17,12.56,12.56,0,0,0,1.35.45q.6.16,1.2.27a10.65,10.65,0,0,0,3.82,0l.52-.13a4.68,4.68,0,0,0,.73-.21l.56-.22a3.29,3.29,0,0,0,.57-.27,5.44,5.44,0,0,0,.54-.27l.26-.16a.42.42,0,0,0,.13-.07c4.56-2.88,7.49-9.76,7.49-19.39A53.13,53.13,0,0,0,395.92,280.41Z" style="fill: rgb(186, 104, 200); transform-origin: 349.385px 267.266px;" id="eldqxgi3lt0gu" class="animable"></path><g id="elyc1vpikkdni"><path d="M390.26,284.41c0,3.81-2,5.74-4.47,4.31s-4.48-5.66-4.48-9.47,2-5.74,4.48-4.31a6.38,6.38,0,0,1,1.83,1.68,13.38,13.38,0,0,0,2.59,6.82A7.88,7.88,0,0,1,390.26,284.41Z" style="opacity: 0.4; transform-origin: 385.785px 281.83px;" class="animable"></path></g><g id="elgfg3b6uwj6"><path d="M402.76,284.4c0,9.87-3.08,16.85-7.84,19.61-1,.54-4.48,2.58-5.91,3.4,4.56-2.88,7.49-9.76,7.49-19.39a53.13,53.13,0,0,0-.58-7.61c-2.1-14.34-9.81-28.54-19-33.84-4.26-2.46-8.2-2.64-11.4-.95l5.9-3.4c3.27-1.91,7.35-1.82,11.76.73,9.19,5.31,16.9,19.5,19,33.85A51.47,51.47,0,0,1,402.76,284.4Z" style="fill: rgb(255, 255, 255); opacity: 0.4; transform-origin: 384.14px 274.154px;" class="animable"></path></g><path d="M396.5,288c0,9.63-2.93,16.51-7.49,19.39,1.43-.82,4.95-2.86,5.91-3.4,4.76-2.76,7.84-9.74,7.84-19.61,0-.36,0-.73,0-1.1l-6.26,3.62C396.49,287.29,396.5,287.65,396.5,288Z" style="fill: rgb(186, 104, 200); transform-origin: 395.885px 295.335px;" id="el8r5smmvuo2" class="animable"></path><g id="el5qac0fz2wfo"><path d="M396.5,288c0,9.63-2.93,16.51-7.49,19.39,1.43-.82,4.95-2.86,5.91-3.4,4.76-2.76,7.84-9.74,7.84-19.61,0-.36,0-.73,0-1.1l-6.26,3.62C396.49,287.29,396.5,287.65,396.5,288Z" style="opacity: 0.1; transform-origin: 395.885px 295.335px;" class="animable"></path></g><g id="elo35f34g9sec"><polygon points="358.28 261.92 358.28 263.95 302.26 231.61 303.29 231.01 303.29 230.17 358.28 261.92" style="opacity: 0.15; transform-origin: 330.27px 247.06px;" class="animable"></polygon></g><g id="ellj38zq9s8g"><polygon points="358.28 262.76 358.28 263.95 302.26 231.61 303.29 231.01 303.29 231 358.28 262.76" style="opacity: 0.15; transform-origin: 330.27px 247.475px;" class="animable"></polygon></g><g id="elss6zmt742fs"><path d="M382.64,304a12,12,0,0,1-6-1.79c-9.13-5.27-16.56-20.95-16.56-34.95,0-8.17,2.47-14.27,6.78-16.76,3-1.74,6.55-1.52,10.28.63,9.12,5.27,16.55,21,16.55,35,0,8.16-2.47,14.27-6.78,16.75A8.51,8.51,0,0,1,382.64,304Zm-11.45-53.65a7.56,7.56,0,0,0-3.8,1c-3.93,2.27-6.28,8.22-6.28,15.9,0,13.68,7.2,29,16.06,34.08,3.39,2,6.6,2.18,9.27.64,3.93-2.27,6.28-8.21,6.28-15.89,0-13.69-7.2-29-16.05-34.09A11,11,0,0,0,371.19,250.39Z" style="opacity: 0.15; transform-origin: 376.885px 276.669px;" class="animable"></path></g><g id="eligcz2ye3k4"><path d="M360,251.72a24.33,24.33,0,0,0-2,6.09l-55.79-32.22,6.26-3.61Z" style="fill: rgb(255, 255, 255); opacity: 0.4; transform-origin: 331.105px 239.895px;" class="animable"></path></g><path d="M432.51,254.85c2.92-5.53,6.26-17.95,7.92-24.22,2.36-8.9-1.46-14.5-5.8-14.73-2.71.42-11.64,32.89-11.64,32.89-1,.79-14.57,7.68-18.93,9.41a3.42,3.42,0,0,1-2.42,0c-2.09-.76-3.52-.62-5.57-.82-1.61-.16-2.42-.73-2.63-.39a1.84,1.84,0,0,0,.79,2.37,13.14,13.14,0,0,0,2.8,1.22,17.09,17.09,0,0,1-5.41.73c-4.2-.09-5.71,1.73-2.45,6,2,2.66,5.31,3.5,12.7.95,2.12-.74,5-2.17,7.69-3.14,5.54-2,7-2.24,11.22-3.67C426.93,259.37,431.21,257.31,432.51,254.85Z" style="fill: rgb(255, 168, 167); transform-origin: 414.278px 242.848px;" id="elmnit23yqlkl" class="animable"></path><path d="M433,215.06c2.55.35,5,.92,6.51,3s2.72,5,1.24,12.95a124.3,124.3,0,0,1-4.54,16.48s-5.94,2.54-12.25-3.9l4.34-16.78S429,215.9,433,215.06Z" style="fill: rgb(69, 90, 100); transform-origin: 432.691px 231.522px;" id="el5hjwrtr6n2" class="animable"></path></g></g><defs>     <filter id="active" height="200%">         <feMorphology in="SourceAlpha" result="DILATED" operator="dilate" radius="2"></feMorphology>                <feFlood flood-color="#32DFEC" flood-opacity="1" result="PINK"></feFlood>        <feComposite in="PINK" in2="DILATED" operator="in" result="OUTLINE"></feComposite>        <feMerge>            <feMergeNode in="OUTLINE"></feMergeNode>            <feMergeNode in="SourceGraphic"></feMergeNode>        </feMerge>    </filter>    <filter id="hover" height="200%">        <feMorphology in="SourceAlpha" result="DILATED" operator="dilate" radius="2"></feMorphology>                <feFlood flood-color="#ff0000" flood-opacity="0.5" result="PINK"></feFlood>        <feComposite in="PINK" in2="DILATED" operator="in" result="OUTLINE"></feComposite>        <feMerge>            <feMergeNode in="OUTLINE"></feMergeNode>            <feMergeNode in="SourceGraphic"></feMergeNode>        </feMerge>            <feColorMatrix type="matrix" values="0   0   0   0   0                0   1   0   0   0                0   0   0   0   0                0   0   0   1   0 "></feColorMatrix>    </filter></defs></svg>